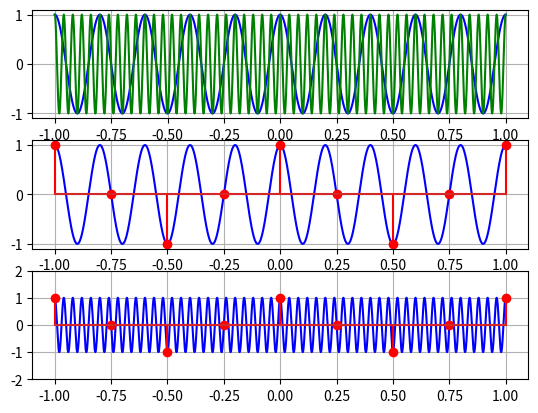

Generate this figure with matplotlib:
import numpy as np
import matplotlib.pylab as plt

t = np.arange(-1, 1, 0.0001)
print(len(t))
xt1 = np.cos(10 * np.pi * t)
xt2 = np.cos(50 * np.pi * t)

#Fs = 20; Ts = 1 / Fs
Ts = 0.25

n = np.arange(-1, 1 + Ts, Ts)

xn1 = np.cos(10 * np.pi * n)
xn2 = np.cos(50 * np.pi * n)


plt.subplot(3,1,1)
plt.plot(t, xt1, 'b'); plt.plot(t, xt2, 'g'); plt.grid()
plt.subplot(3,1,2)
plt.plot(t, xt1, 'b'); plt.stem(n, xn1, 'r'); plt.grid()
plt.subplot(3,1,3)
plt.plot(t, xt2, 'b'); plt.stem(n, xn2, 'r'); plt.grid()
plt.yticks([-2,-1,0,1,2])
plt.show()